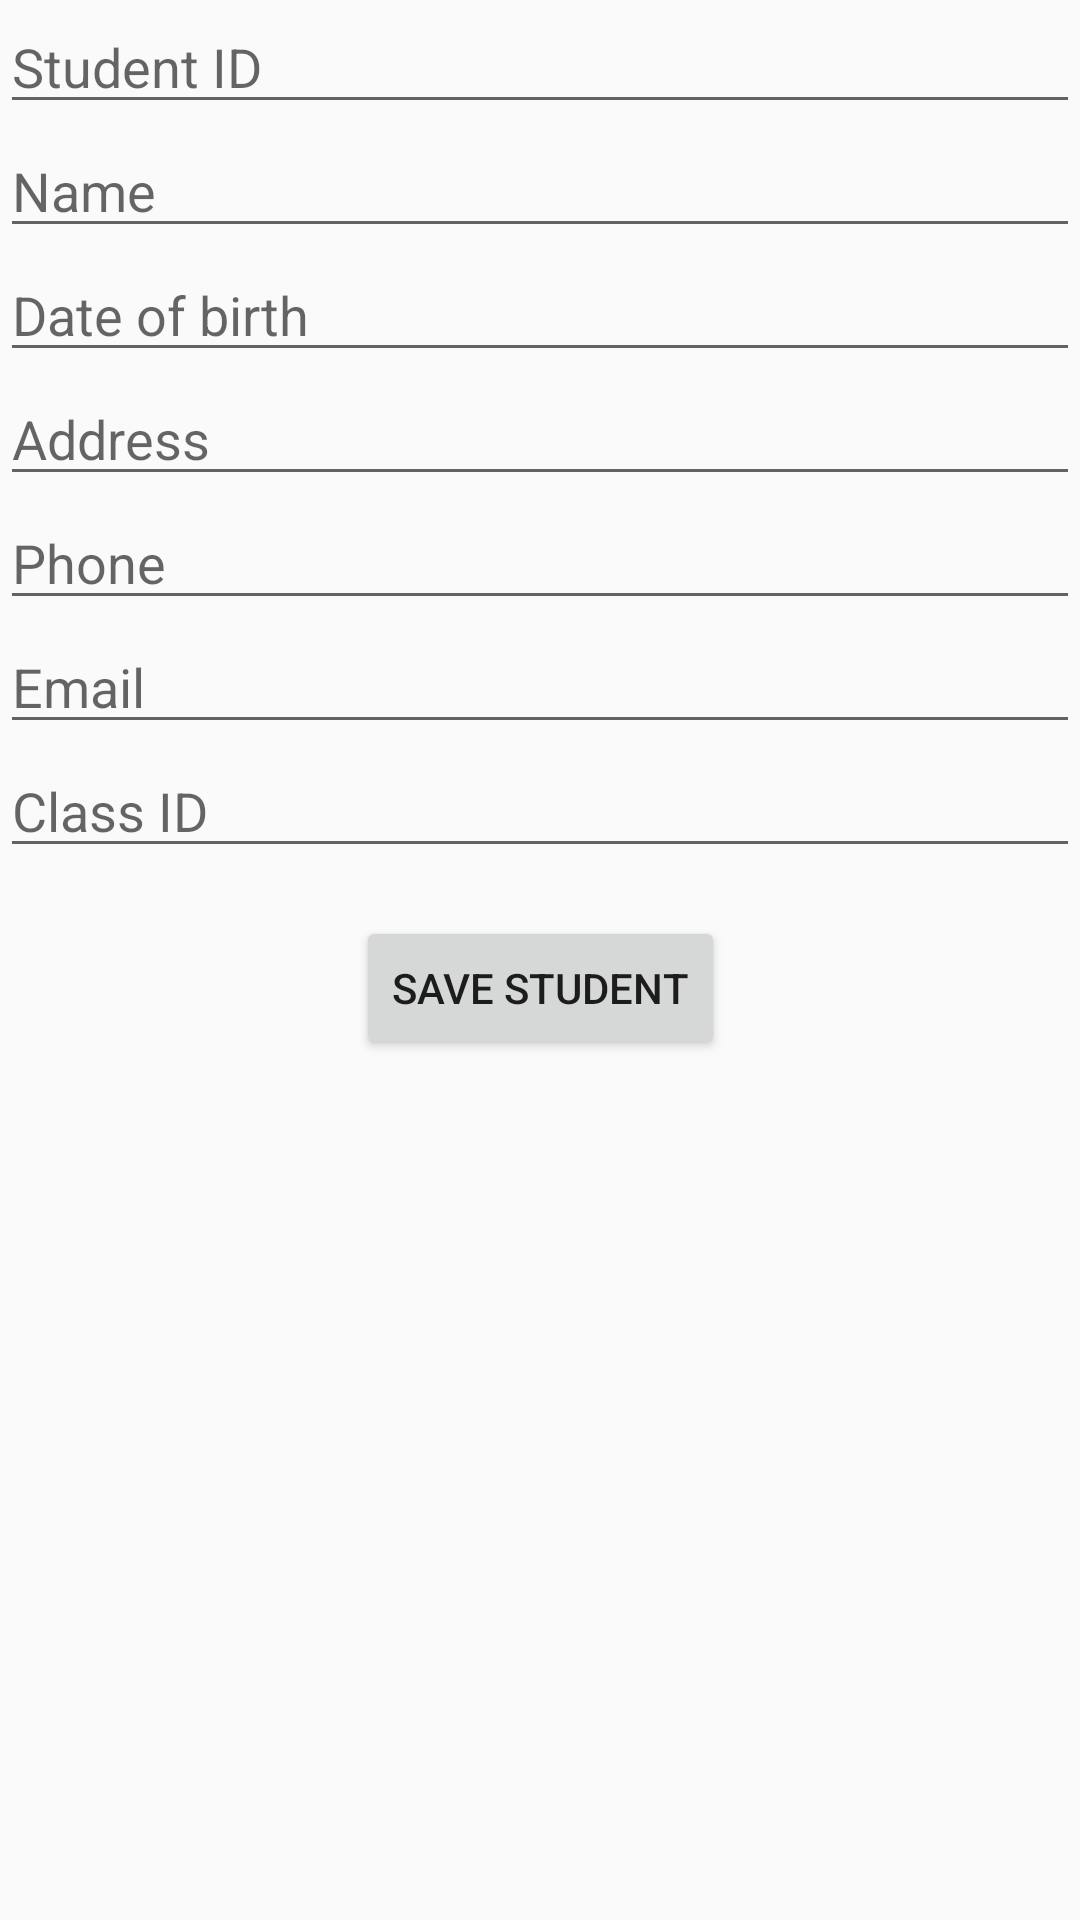

This screen was rendered from an Android layout file. Write that file and the resources it references.
<!-- AndroidManifest.xml: application theme Theme.Example_BTL_AndroidNC -->
<!-- res/layout/activity_student.xml -->
<?xml version="1.0" encoding="utf-8"?>
<androidx.constraintlayout.widget.ConstraintLayout xmlns:android="http://schemas.android.com/apk/res/android"
                                                   xmlns:app="http://schemas.android.com/apk/res-auto"
                                                   xmlns:tools="http://schemas.android.com/tools"
                                                   android:layout_width="match_parent"
                                                   android:layout_height="match_parent"
                                                   tools:context=".AddItem.StudentActivity">
    <EditText
            android:id="@+id/student_id_edittext"
            android:layout_width="0dp"
            android:layout_height="wrap_content"
            android:hint="Student ID"
            app:layout_constraintStart_toStartOf="parent"
            app:layout_constraintEnd_toEndOf="parent"
            app:layout_constraintTop_toTopOf="parent"/>

    <EditText
            android:id="@+id/name_edittext"
            android:layout_width="0dp"
            android:layout_height="wrap_content"
            android:hint="Name"
            app:layout_constraintStart_toStartOf="parent"
            app:layout_constraintEnd_toEndOf="parent"
            app:layout_constraintTop_toBottomOf="@+id/student_id_edittext"
            app:layout_constraintVertical_bias="0.1"/>

    <EditText
            android:id="@+id/date_of_birth_edittext"
            android:layout_width="0dp"
            android:layout_height="wrap_content"
            android:hint="Date of birth"
            app:layout_constraintStart_toStartOf="parent"
            app:layout_constraintEnd_toEndOf="parent"
            app:layout_constraintTop_toBottomOf="@+id/name_edittext"
            app:layout_constraintVertical_bias="0.1"/>

    <EditText
            android:id="@+id/address_edittext"
            android:layout_width="0dp"
            android:layout_height="wrap_content"
            android:hint="Address"
            app:layout_constraintStart_toStartOf="parent"
            app:layout_constraintEnd_toEndOf="parent"
            app:layout_constraintTop_toBottomOf="@+id/date_of_birth_edittext"
            app:layout_constraintVertical_bias="0.1"/>

    <EditText
            android:id="@+id/phone_edittext"
            android:layout_width="0dp"
            android:layout_height="wrap_content"
            android:hint="Phone"
            app:layout_constraintStart_toStartOf="parent"
            app:layout_constraintEnd_toEndOf="parent"
            app:layout_constraintTop_toBottomOf="@+id/address_edittext"
            app:layout_constraintVertical_bias="0.1"/>

    <EditText
            android:id="@+id/email_edittext"
            android:layout_width="0dp"
            android:layout_height="wrap_content"
            android:hint="Email"
            app:layout_constraintStart_toStartOf="parent"
            app:layout_constraintEnd_toEndOf="parent"
            app:layout_constraintTop_toBottomOf="@+id/phone_edittext"
            app:layout_constraintVertical_bias="0.1"/>

    <EditText
            android:id="@+id/class_id_edittext"
            android:layout_width="0dp"
            android:layout_height="wrap_content"
            android:hint="Class ID"
            app:layout_constraintStart_toStartOf="parent"
            app:layout_constraintEnd_toEndOf="parent"
            app:layout_constraintTop_toBottomOf="@+id/email_edittext"
            app:layout_constraintVertical_bias="0.1"/>

    <Button
            android:id="@+id/btn_Add_Student"
            android:layout_width="wrap_content"
            android:layout_height="wrap_content"
            android:text="Save Student"
            app:layout_constraintTop_toBottomOf="@+id/class_id_edittext"
            app:layout_constraintStart_toStartOf="parent"
            app:layout_constraintEnd_toEndOf="parent"
            android:layout_marginTop="16dp"/>

</androidx.constraintlayout.widget.ConstraintLayout>
<!-- resources referenced by this layout -->
<resources>
  <style name="Theme.Example_BTL_AndroidNC" parent="Theme.MaterialComponents.DayNight.NoActionBar.Bridge">
          
          <item name="colorPrimary">@color/purple_500</item>
          <item name="colorPrimaryVariant">@color/purple_700</item>
          <item name="colorOnPrimary">@color/white</item>
          
          <item name="colorSecondary">@color/teal_200</item>
          <item name="colorSecondaryVariant">@color/teal_700</item>
          <item name="colorOnSecondary">@color/black</item>
          
          <item name="android:statusBarColor" tools:targetApi="l">#D6D1D1</item>
          
      </style>
  <!-- not gathered from this repository: default colours our renderer supplied (Android Studio template values) -->
  <color name="purple_500">#FF6200EE</color>
  <color name="purple_700">#FF3700B3</color>
  <color name="teal_200">#FF03DAC5</color>
  <color name="teal_700">#FF018786</color>
  <color name="black">#FF000000</color>
  <color name="white">#FFFFFFFF</color>
</resources>
